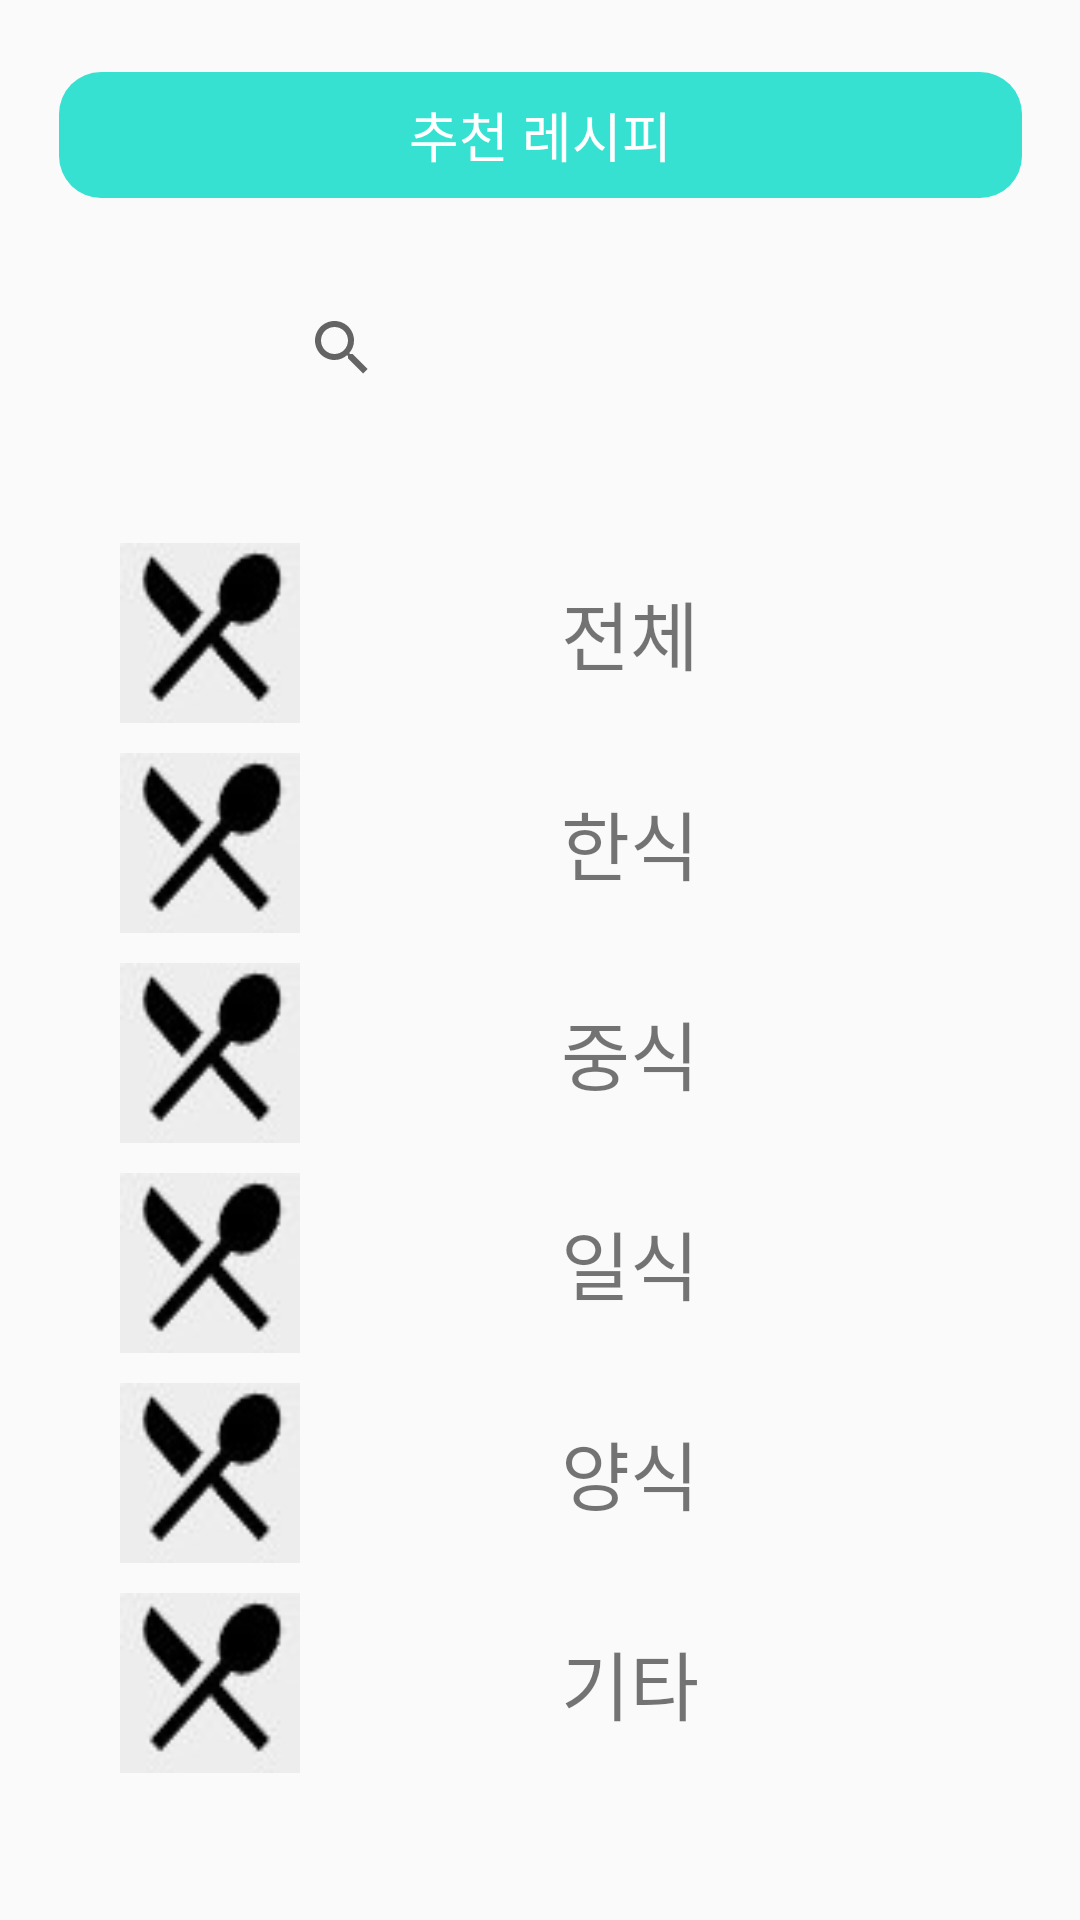

Android layout source for this screen:
<!-- AndroidManifest.xml: application theme Theme.EcoCook -->
<!-- res/layout/activity_recipes_search.xml -->
<?xml version="1.0" encoding="utf-8"?>
<androidx.constraintlayout.widget.ConstraintLayout xmlns:android="http://schemas.android.com/apk/res/android"
    xmlns:app="http://schemas.android.com/apk/res-auto"
    xmlns:tools="http://schemas.android.com/tools"
    android:layout_width="match_parent"
    android:layout_height="match_parent"
    tools:context=".RecipesSearch">
    <TextView
        android:id="@+id/textView2"
        android:layout_width="321dp"
        android:layout_height="42dp"
        android:layout_marginTop="24dp"
        android:background="@drawable/edit_round"
        android:gravity="center"
        android:text="추천 레시피"
        android:textColor="@color/white"
        android:textSize="18dp"
        app:layout_constraintEnd_toEndOf="parent"
        app:layout_constraintStart_toStartOf="parent"
        app:layout_constraintTop_toTopOf="parent" />

    <SearchView
        android:id="@+id/searchView"
        android:layout_width="180dp"
        android:layout_height="50dp"
        android:layout_marginTop="25dp"
        app:layout_constraintEnd_toEndOf="parent"
        app:layout_constraintStart_toStartOf="parent"
        app:layout_constraintTop_toBottomOf="@+id/textView2" />

    <LinearLayout
        android:id="@+id/ll1"
        android:layout_width="wrap_content"
        android:layout_height="wrap_content"
        app:layout_constraintEnd_toEndOf="parent"
        app:layout_constraintStart_toStartOf="parent"
        app:layout_constraintTop_toBottomOf="@+id/searchView"
        android:layout_marginTop="40dp">
        <ImageView
            android:layout_width="60dp"
            android:layout_height="60dp"
            android:background="@drawable/spoon"
            />
        <TextView
            android:layout_width="220dp"
            android:layout_height="60dp"
            android:text="전체"
            android:textSize="25dp"
            android:gravity="center"/>
    </LinearLayout>
    <LinearLayout
        android:id="@+id/ll2"
        android:layout_width="wrap_content"
        android:layout_height="wrap_content"
        app:layout_constraintEnd_toEndOf="parent"
        app:layout_constraintStart_toStartOf="parent"
        app:layout_constraintTop_toBottomOf="@+id/ll1"
        android:layout_marginTop="10dp">
        <ImageView
            android:layout_width="60dp"
            android:layout_height="60dp"
            android:background="@drawable/spoon"/>
        <TextView
            android:layout_width="220dp"
            android:layout_height="60dp"
            android:text="한식"
            android:textSize="25dp"
            android:gravity="center"/>
    </LinearLayout>
    <LinearLayout
        android:id="@+id/ll3"
        android:layout_width="wrap_content"
        android:layout_height="wrap_content"
        app:layout_constraintEnd_toEndOf="parent"
        app:layout_constraintStart_toStartOf="parent"
        app:layout_constraintTop_toBottomOf="@+id/ll2"
        android:layout_marginTop="10dp">
        <ImageView
            android:layout_width="60dp"
            android:layout_height="60dp"
            android:background="@drawable/spoon"/>
        <TextView
            android:layout_width="220dp"
            android:layout_height="60dp"
            android:text="중식"
            android:textSize="25dp"
            android:gravity="center"/>
    </LinearLayout>
    <LinearLayout
        android:id="@+id/ll4"
        android:layout_width="wrap_content"
        android:layout_height="wrap_content"
        app:layout_constraintEnd_toEndOf="parent"
        app:layout_constraintStart_toStartOf="parent"
        app:layout_constraintTop_toBottomOf="@+id/ll3"
        android:layout_marginTop="10dp">
        <ImageView
            android:layout_width="60dp"
            android:layout_height="60dp"
            android:background="@drawable/spoon"/>
        <TextView
            android:layout_width="220dp"
            android:layout_height="60dp"
            android:text="일식"
            android:textSize="25dp"
            android:gravity="center"/>
    </LinearLayout>
    <LinearLayout
        android:id="@+id/ll5"
        android:layout_width="wrap_content"
        android:layout_height="wrap_content"
        app:layout_constraintEnd_toEndOf="parent"
        app:layout_constraintStart_toStartOf="parent"
        app:layout_constraintTop_toBottomOf="@+id/ll4"
        android:layout_marginTop="10dp">
        <ImageView
            android:layout_width="60dp"
            android:layout_height="60dp"
            android:background="@drawable/spoon"/>
        <TextView
            android:layout_width="220dp"
            android:layout_height="60dp"
            android:text="양식"
            android:textSize="25dp"
            android:gravity="center"/>
    </LinearLayout>
    <LinearLayout
        android:id="@+id/ll6"
        android:layout_width="wrap_content"
        android:layout_height="wrap_content"
        app:layout_constraintEnd_toEndOf="parent"
        app:layout_constraintStart_toStartOf="parent"
        app:layout_constraintTop_toBottomOf="@+id/ll5"
        android:layout_marginTop="10dp">
        <ImageView
            android:layout_width="60dp"
            android:layout_height="60dp"
            android:background="@drawable/spoon"/>
        <TextView
            android:layout_width="220dp"
            android:layout_height="60dp"
            android:text="기타"
            android:textSize="25dp"
            android:gravity="center"/>
    </LinearLayout>

</androidx.constraintlayout.widget.ConstraintLayout>
<!-- resources referenced by this layout -->
<resources>
  <color name="white">#FFFFFFFF</color>
  <!-- drawable edit_round (drawable) -->
  <?xml version="1.0" encoding="utf-8"?>
  <shape xmlns:android="http://schemas.android.com/apk/res/android">
      <solid android:color="#37E1D1"/>
      <corners
          android:topLeftRadius="14dp"
          android:topRightRadius="14dp"
          android:bottomLeftRadius="14dp"
          android:bottomRightRadius="14dp"/>
  </shape>
  <!-- drawable spoon: jpg bitmap (drawable, 1684 bytes) -->
  <style name="Theme.EcoCook" parent="Theme.AppCompat.Light.NoActionBar"> 
          
          <item name="colorPrimary">@color/purple_500</item>
          <item name="colorPrimaryVariant">@color/purple_700</item>
          <item name="colorOnPrimary">@color/white</item>
          
          <item name="colorSecondary">@color/teal_200</item>
          <item name="colorSecondaryVariant">@color/teal_700</item>
          <item name="colorOnSecondary">@color/black</item>
          
          <item name="android:statusBarColor" tools:targetApi="l">?attr/colorPrimaryVariant</item>
          
      </style>
  <color name="purple_500">#FF6200EE</color>
  <color name="purple_700">#FF3700B3</color>
  <color name="teal_200">#FF03DAC5</color>
  <color name="teal_700">#FF018786</color>
  <color name="black">#FF000000</color>
</resources>
